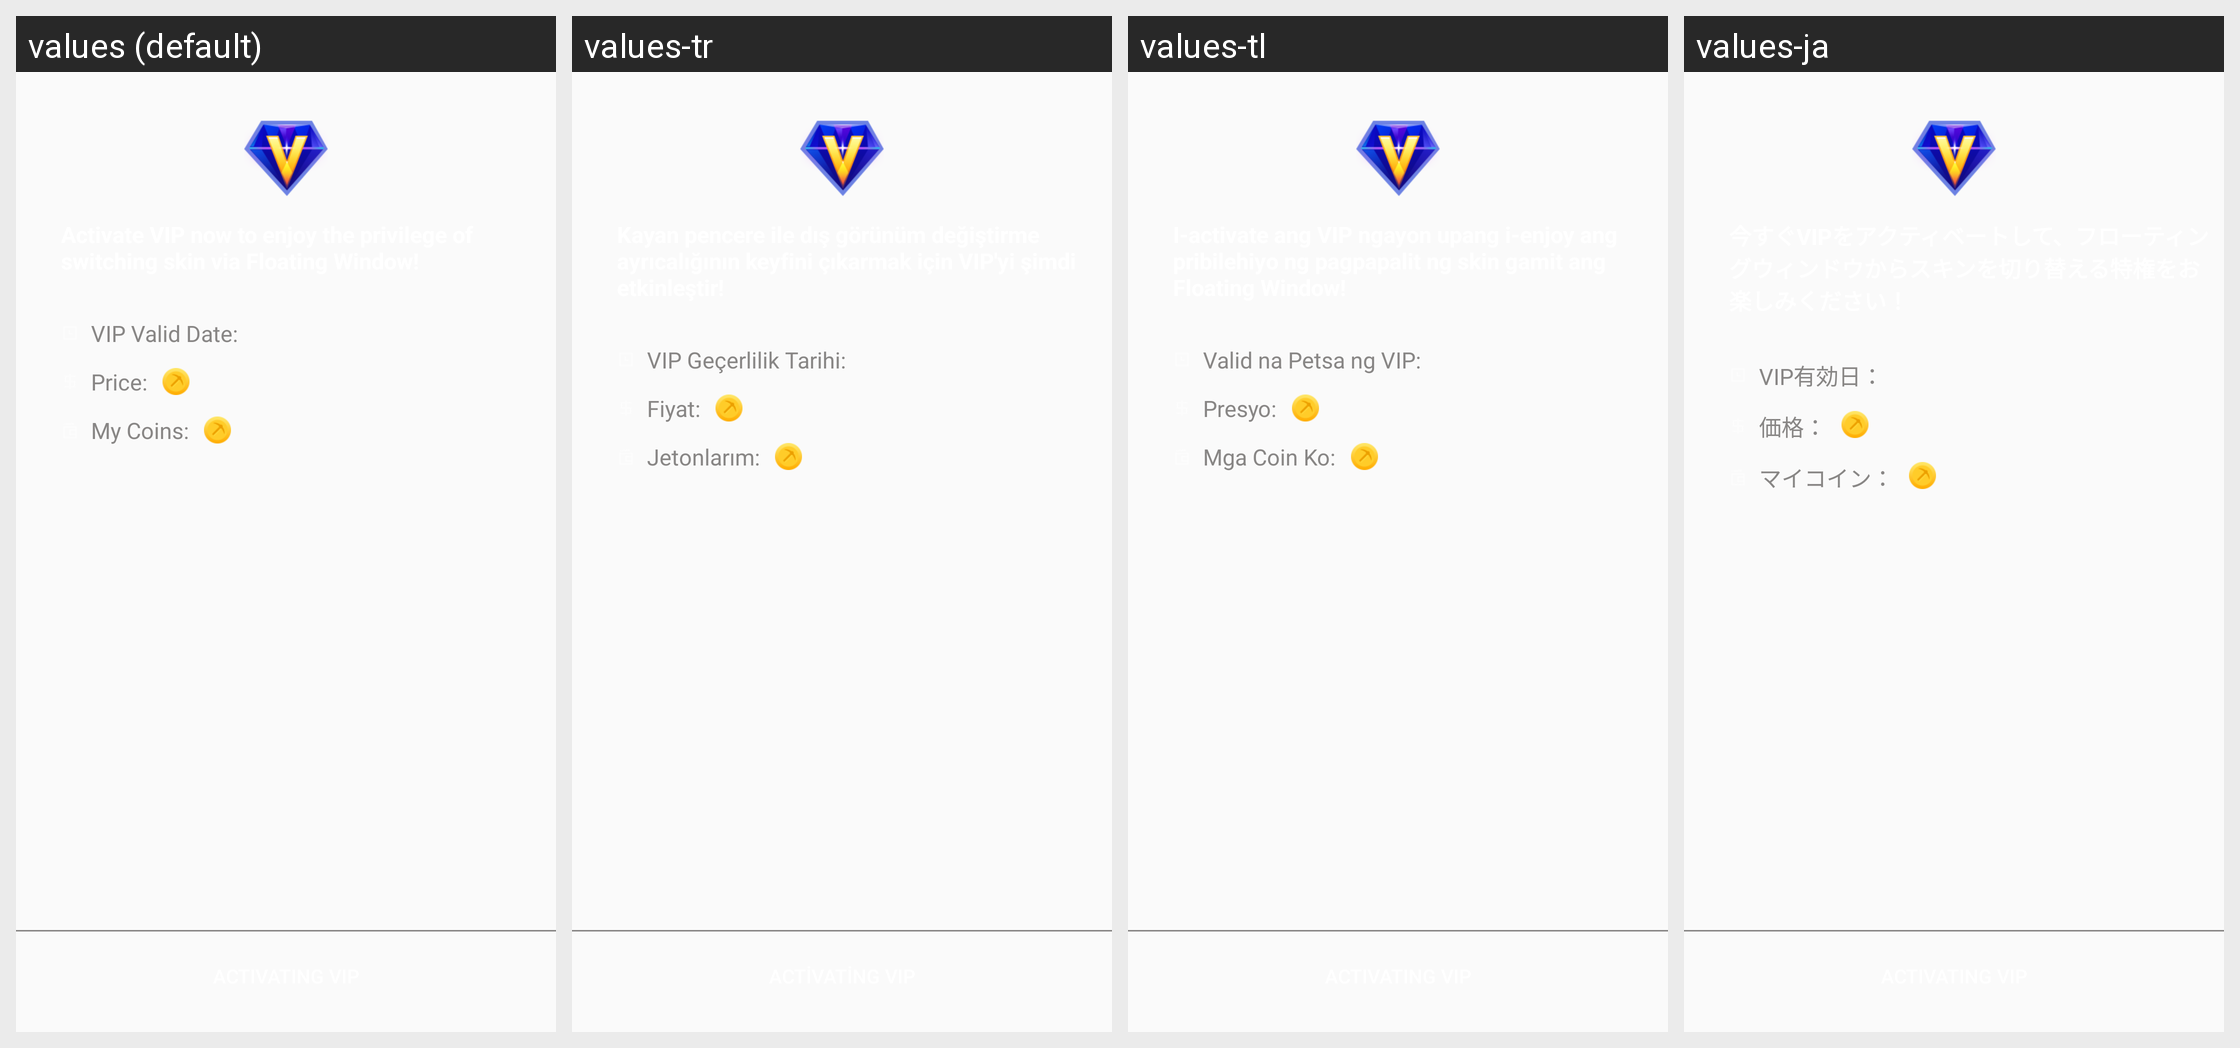

Translations of the strings shown on this Android screen, per locale in the grid:
Android screen res/layout/mm_float_skin.xml rendered under 4 locales, left to right: values (default), values-tr, values-tl, values-ja. Device: Nexus 5 (rendered at 1080×1920; each locale shown at half size, 540×960, under a caption strip naming it); theme AppTheme.
Other locales in the repository, not shown: values-af, values-ar, values-bg, values-bn, values-ca, values-cs, values-da, values-de, values-el, values-en, values-en-rGB, values-es, values-fa, values-fi, values-fr, values-gu, values-hi, values-hr, values-hu, values-in, values-it, values-iw, values-kn, values-ko, values-mr, values-ms, values-nb, values-nl, values-pa, values-pl, values-pt, values-pt-rPT, values-ro, values-ru, values-sk, values-sr, values-sv, values-sw, values-ta, values-th, values-uk, values-ur, values-vi, values-zh, values-zh-rCN, values-zh-rHK, values-zh-rTW.
Strings drawn on this screen, with the default value and each locale's value (text and hints the layout hard-codes, and strings that could not be matched under every locale, appear in the picture but are not listed):

skin_vip_expiry_date
  values: VIP Valid Date:
  values-tr: VIP Geçerlilik Tarihi:
  values-tl: Valid na Petsa ng VIP:
  values-ja: VIP有効日：

skin_vip_price
  values: Price:
  values-tr: Fiyat:
  values-tl: Presyo:
  values-ja: 価格：

skin_vip_balance
  values: My Coins:
  values-tr: Jetonlarım:
  values-tl: Mga Coin Ko:
  values-ja: マイコイン：
